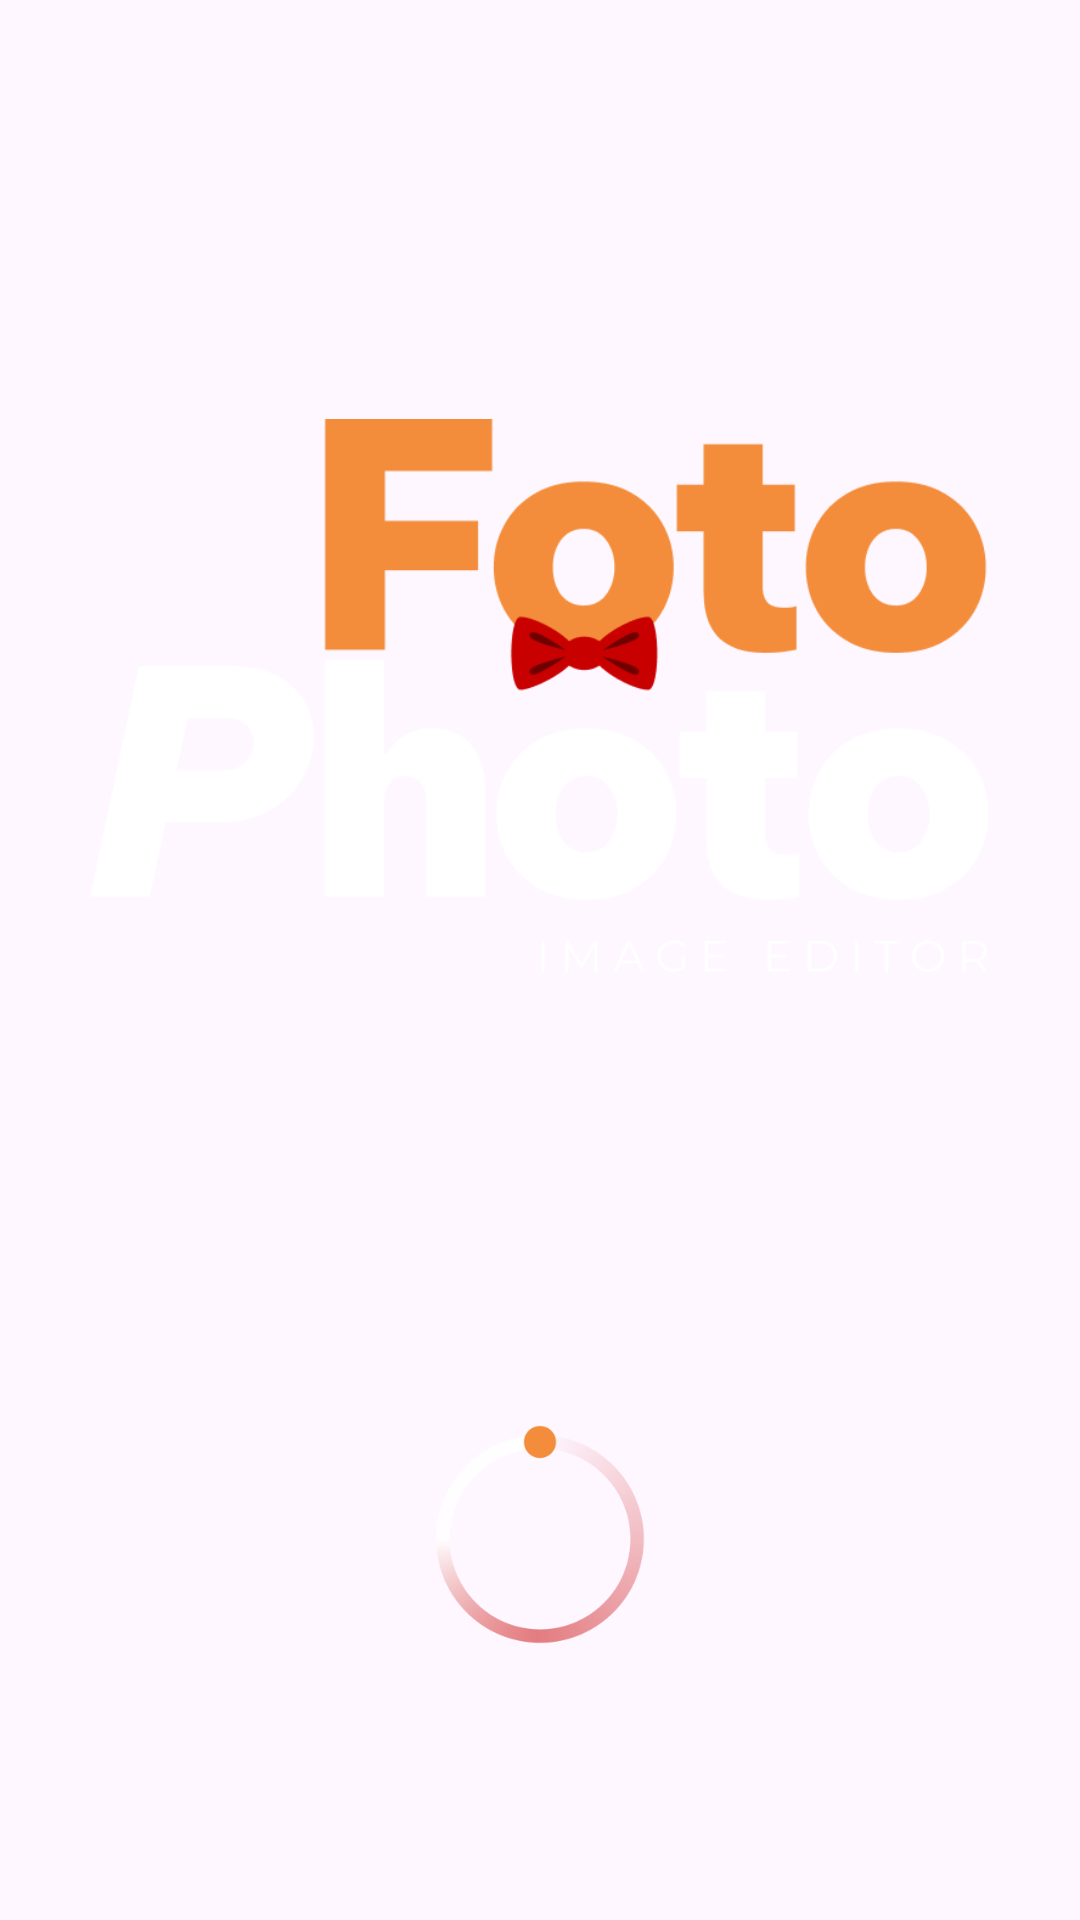

The Android layout XML behind this screen, and the referenced resources:
<!-- AndroidManifest.xml: application theme Theme.FotoPhotoImageEditor -->
<!-- res/layout/activity_loader.xml -->
<layout xmlns:tools="http://schemas.android.com/tools"
    xmlns:android="http://schemas.android.com/apk/res/android"
    xmlns:app="http://schemas.android.com/apk/res-auto">
    <androidx.constraintlayout.widget.ConstraintLayout
        android:layout_width="match_parent"
        android:layout_height="match_parent"
        android:background="@drawable/bg"
        tools:context=".presentation.activity.LoaderActivity">

        <ImageView
            android:id="@+id/imageView"
            android:layout_width="300dp"
            android:layout_height="200dp"
            android:src="@drawable/logo"
            app:layout_constraintBottom_toBottomOf="parent"
            app:layout_constraintEnd_toEndOf="parent"
            app:layout_constraintStart_toStartOf="parent"
            app:layout_constraintTop_toTopOf="parent"
            app:layout_constraintVertical_bias="0.3" />

        <ImageView
            android:id="@+id/imageView2"
            android:layout_width="100dp"
            android:layout_height="100dp"
            android:src="@drawable/spinner"
            app:layout_constraintBottom_toBottomOf="parent"
            app:layout_constraintEnd_toEndOf="parent"
            app:layout_constraintStart_toStartOf="parent"
            app:layout_constraintTop_toBottomOf="@+id/imageView"
            app:layout_constraintVertical_bias="0.63" />
    </androidx.constraintlayout.widget.ConstraintLayout>
</layout>
<!-- resources referenced by this layout -->
<resources>
  <!-- drawable logo: png bitmap (drawable, 21286 bytes) -->
  <!-- drawable spinner: png bitmap (drawable, 24697 bytes) -->
  <style name="Theme.FotoPhotoImageEditor" parent="Base.Theme.FotoPhotoImageEditor" />
  <style name="Base.Theme.FotoPhotoImageEditor" parent="Theme.Material3.DayNight.NoActionBar">
          
          
      </style>
</resources>
